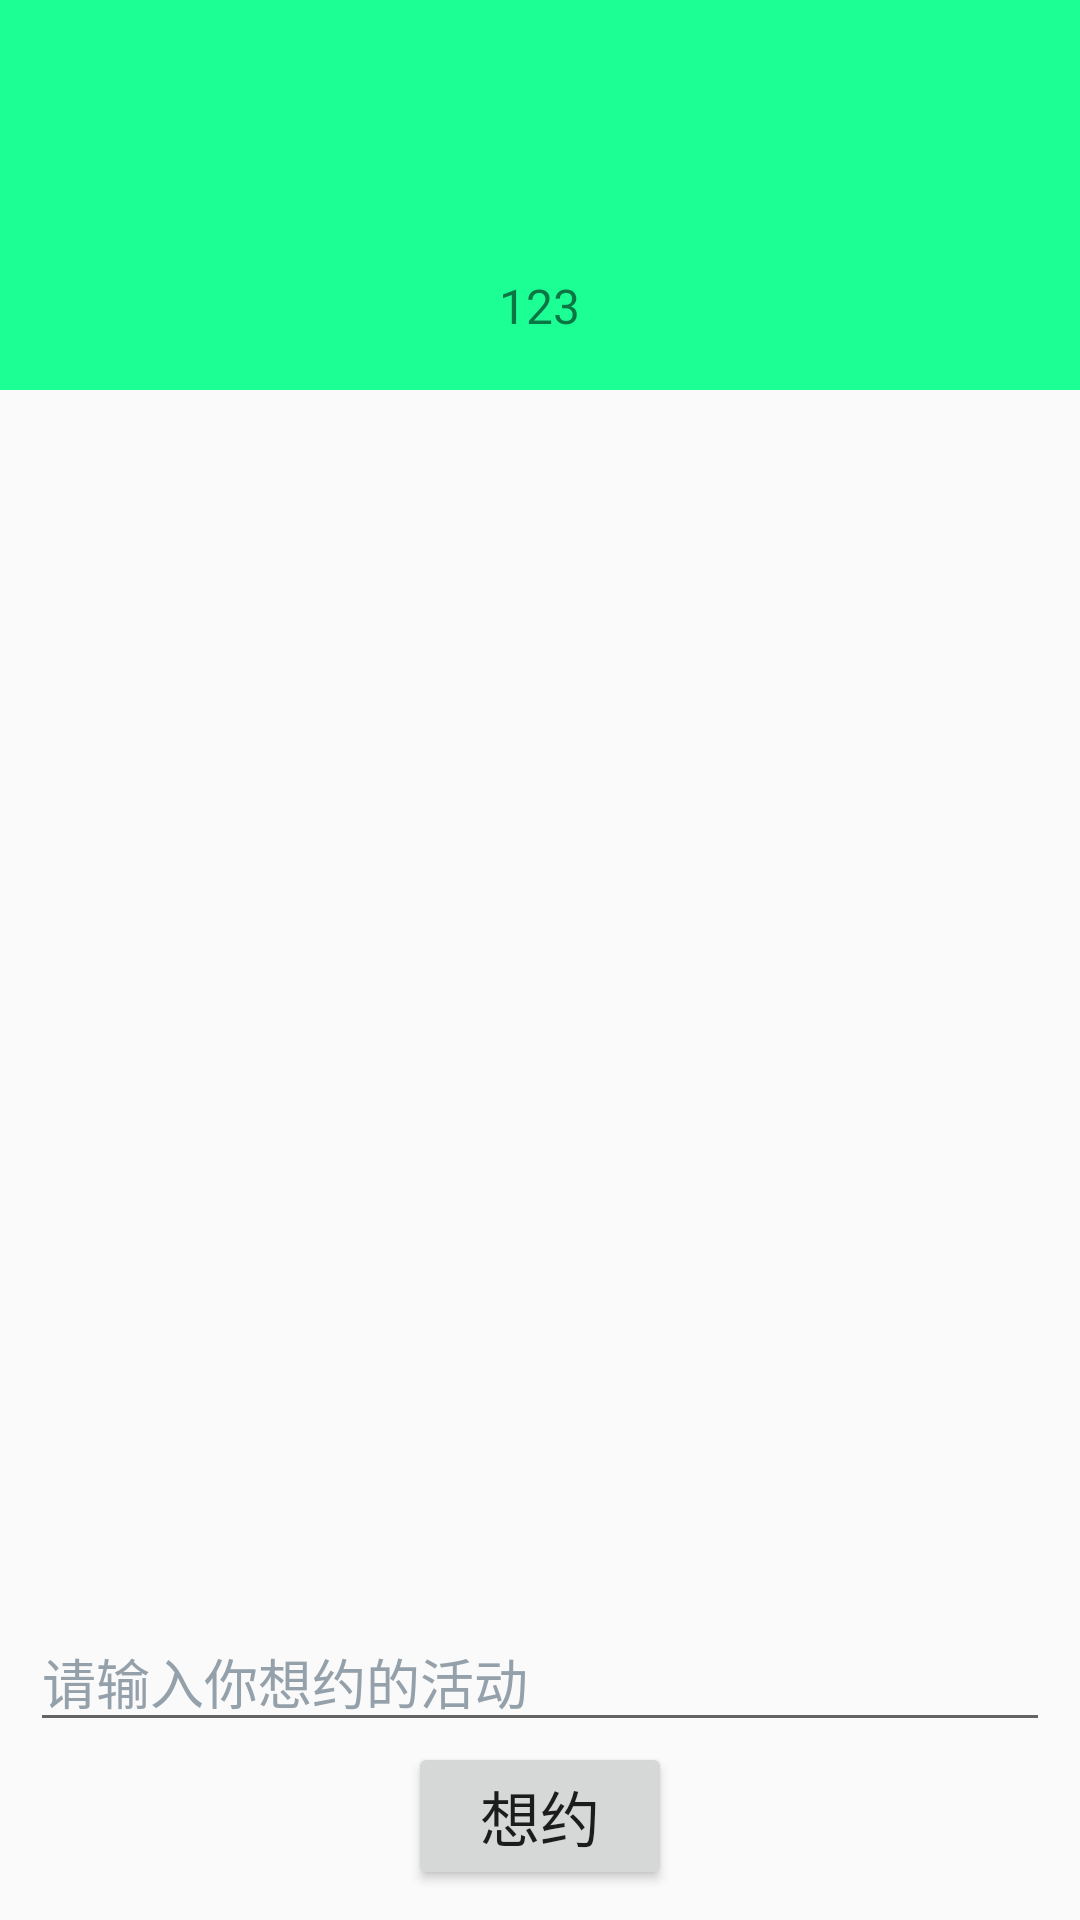

Reconstruct the res/layout file that produces this screen, plus the resources it refers to.
<!-- AndroidManifest.xml: application theme AppTheme -->
<!-- res/layout/fragment3.xml -->
<?xml version="1.0" encoding="utf-8"?>
<RelativeLayout
    xmlns:android="http://schemas.android.com/apk/res/android"
    android:orientation="vertical"
    android:layout_width="match_parent"
    android:layout_height="match_parent">

    <LinearLayout
        android:id="@+id/my"
        android:layout_alignParentTop="true"
        android:layout_width="match_parent"
        android:layout_height="130dp"
        android:gravity="center"
        android:orientation="vertical"
        android:background="#1bff95">

        <ImageView
            android:id="@+id/my_imag"
            android:layout_width="64dp"
            android:layout_height="64dp"
            android:src="@drawable/image"/>

        <TextView
            android:layout_marginTop="10dp"
            android:layout_width="wrap_content"
            android:layout_height="wrap_content"
            android:text="123"
            android:textSize="16dp"/>
    </LinearLayout>

    <LinearLayout
        android:id="@+id/input_yue"
        android:layout_alignParentBottom="true"
        android:layout_margin="10dp"
        android:layout_width="match_parent"
        android:layout_height="wrap_content"
        android:orientation="vertical">

        <EditText
            android:layout_width="match_parent"
            android:layout_height="160dp"
            android:selectAllOnFocus="true"
            android:hint="请输入你想约的活动"
            android:textColorHint="#95A1AA"
            android:gravity="bottom"
            android:singleLine="true">
        </EditText>

        <Button
            android:layout_width="wrap_content"
            android:layout_height="wrap_content"
            android:text="想约"
            android:layout_gravity="center"
            android:textSize="20dp"/>

    </LinearLayout>

    <ScrollView
        android:layout_width="match_parent"
        android:layout_height="match_parent"
        android:layout_above="@id/input_yue"
        android:layout_below="@id/my">
    </ScrollView>



</RelativeLayout>
<!-- resources referenced by this layout -->
<resources>
  <style name="AppTheme" parent="AppTheme.Base">
          
      </style>
  <style name="AppTheme.Base" parent="Theme.AppCompat.Light">
          <item name="windowActionBar">false</item>
          <item name="windowNoTitle">true</item>
          <item name="colorPrimary">@color/colorPrimary</item>
          <item name="colorPrimaryDark">@color/colorPrimaryDark</item>
          <item name="colorAccent">@color/colorAccent</item>
      </style>
  <!-- not gathered from this repository: default colours our renderer supplied (Android Studio template values) -->
  <color name="colorPrimary">#FF6200EE</color>
  <color name="colorPrimaryDark">#FF3700B3</color>
  <color name="colorAccent">#FF03DAC5</color>
</resources>
